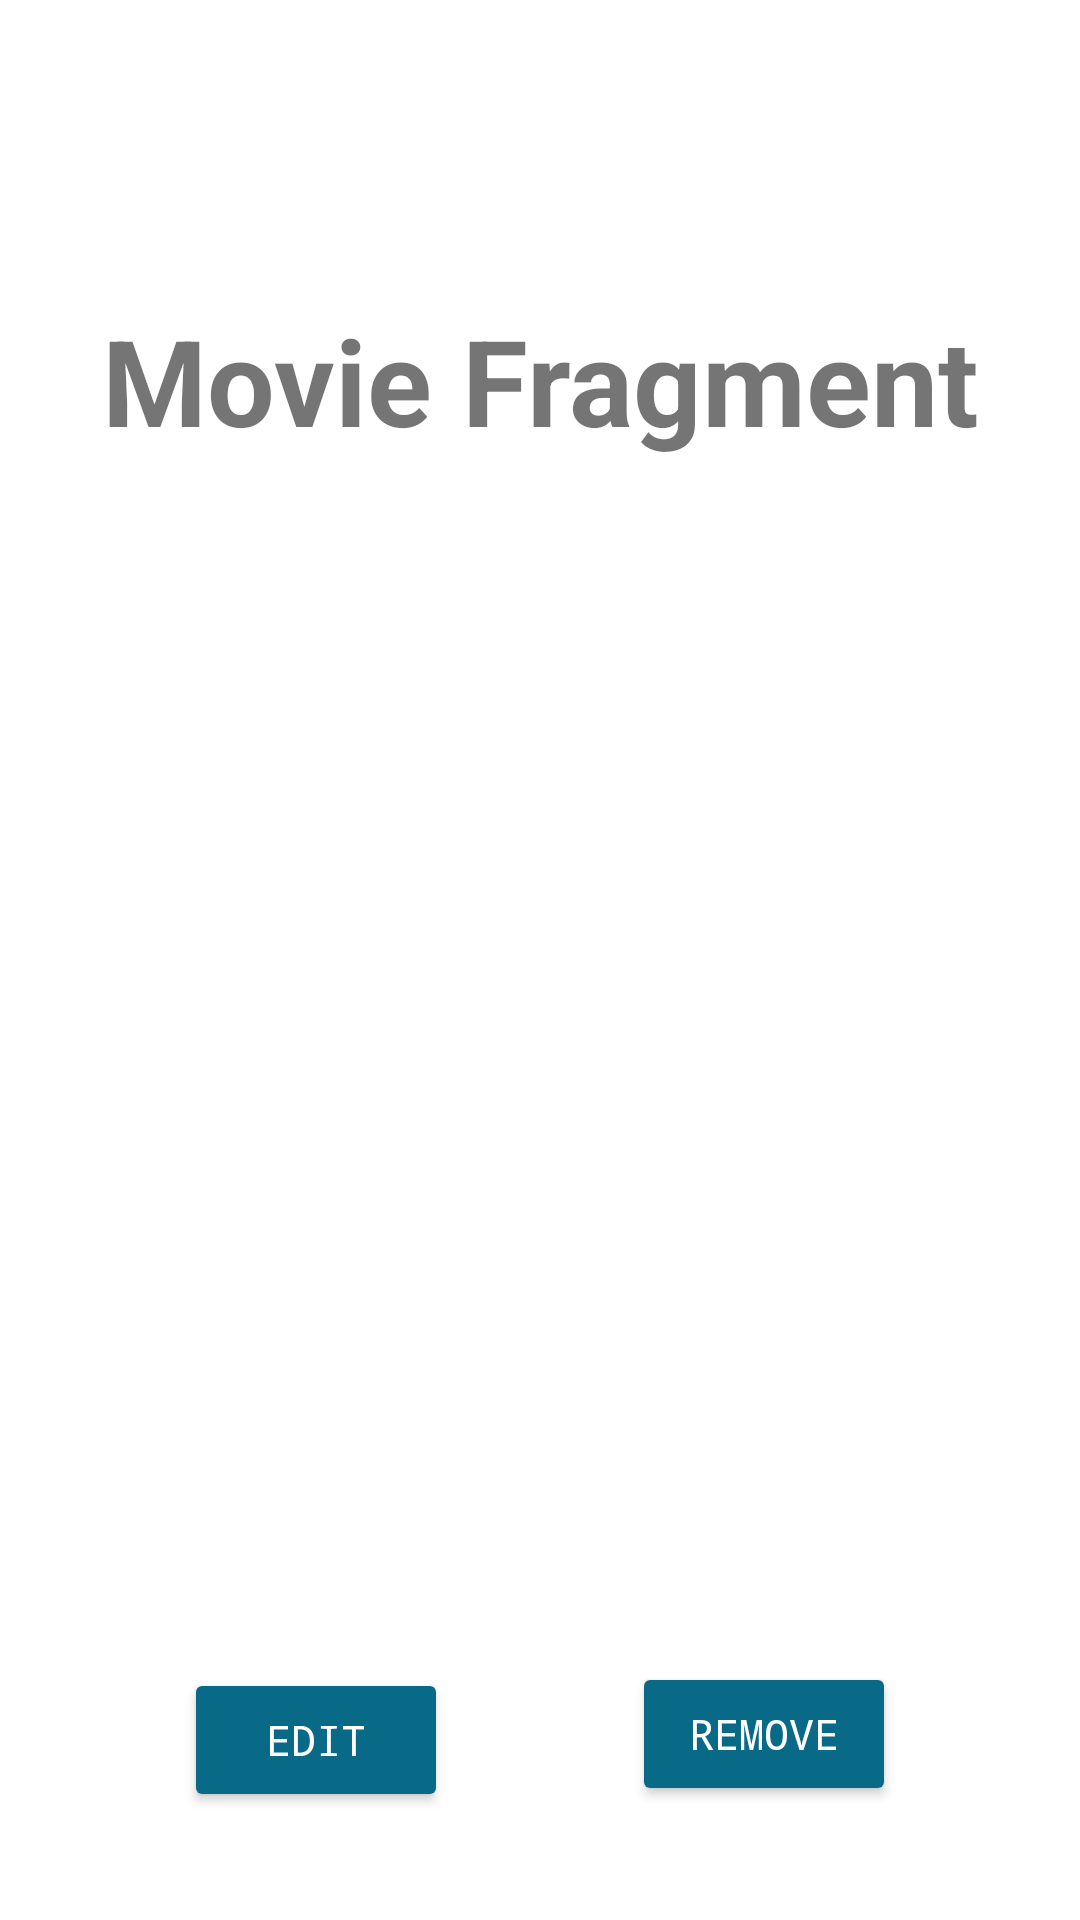

Android layout source for this screen:
<!-- AndroidManifest.xml: application theme Theme.App_DB -->
<!-- res/layout/fragment_movie.xml -->
<?xml version="1.0" encoding="utf-8"?>
<androidx.constraintlayout.widget.ConstraintLayout xmlns:android="http://schemas.android.com/apk/res/android"
    xmlns:app="http://schemas.android.com/apk/res-auto"
    xmlns:tools="http://schemas.android.com/tools"
    android:layout_width="match_parent"
    android:layout_height="match_parent"
    tools:context=".ui.movie.MovieFragment" >

    <TextView
        android:id="@+id/txtMovieName"
        android:layout_width="wrap_content"
        android:layout_height="wrap_content"
        android:layout_marginTop="100dp"
        android:text="Movie Fragment"
        android:textSize="40sp"
        android:textStyle="bold"
        app:layout_constraintEnd_toEndOf="parent"
        app:layout_constraintStart_toStartOf="parent"
        app:layout_constraintTop_toTopOf="parent" />

    <androidx.recyclerview.widget.RecyclerView
        android:id="@+id/recyclerViewDirectors"
        android:layout_width="match_parent"
        android:layout_height="match_parent"
        android:layout_marginTop="180dp"
        android:layout_marginBottom="120dp"
        android:padding="8dp"
        app:layout_constraintBottom_toBottomOf="parent"
        app:layout_constraintEnd_toEndOf="parent"
        app:layout_constraintStart_toStartOf="parent"
        app:layout_constraintTop_toTopOf="parent"
        tools:listitem="@layout/director_item">

    </androidx.recyclerview.widget.RecyclerView>


    <Button
        android:id="@+id/btnRemove"
        android:layout_width="wrap_content"
        android:layout_height="wrap_content"
        android:layout_marginBottom="4dp"
        android:backgroundTint="@color/backgroud_button"
        android:fontFamily="monospace"
        android:text="Remove"
        android:textColor="@color/white"
        app:layout_constraintBottom_toBottomOf="parent"
        app:layout_constraintEnd_toEndOf="parent"
        app:layout_constraintStart_toEndOf="@+id/btnEdit"
        app:layout_constraintTop_toBottomOf="@+id/recyclerViewDirectors" />

    <Button
        android:id="@+id/btnEdit"
        android:layout_width="wrap_content"
        android:layout_height="wrap_content"
        android:backgroundTint="@color/backgroud_button"
        android:fontFamily="monospace"
        android:text="Edit"
        android:textColor="@color/white"
        app:layout_constraintBottom_toBottomOf="parent"
        app:layout_constraintEnd_toStartOf="@+id/btnRemove"
        app:layout_constraintStart_toStartOf="parent"
        app:layout_constraintTop_toBottomOf="@+id/recyclerViewDirectors" />

</androidx.constraintlayout.widget.ConstraintLayout>
<!-- res/layout/director_item.xml (included above) -->
<?xml version="1.0" encoding="utf-8"?>
<androidx.cardview.widget.CardView xmlns:android="http://schemas.android.com/apk/res/android"
    xmlns:app="http://schemas.android.com/apk/res-auto"
    android:layout_width="match_parent"
    android:layout_height="wrap_content"
    android:layout_margin="5dp">

    <androidx.appcompat.widget.LinearLayoutCompat
        android:layout_width="match_parent"
        android:layout_height="wrap_content"
        android:layout_margin="4dp"
        android:background="@color/background_movie_item"
        android:orientation="horizontal">

        <androidx.appcompat.widget.LinearLayoutCompat
            android:id="@+id/directorLinearLayout"
            android:layout_width="match_parent"
            android:layout_height="match_parent"
            android:orientation="vertical"
            android:padding="8dp">

            <TextView
                android:id="@+id/txtDirectorName"
                android:layout_width="wrap_content"
                android:layout_height="wrap_content"
                android:maxLines="1"
                android:text="Director Name"
                android:textColor="@color/text_gray"
                android:textSize="20dp"
                android:textStyle="bold"
                android:fontFamily="monospace"/>
        </androidx.appcompat.widget.LinearLayoutCompat>

    </androidx.appcompat.widget.LinearLayoutCompat>

</androidx.cardview.widget.CardView>
<!-- resources referenced by this layout -->
<resources>
  <color name="backgroud_button">#086A87</color>
  <color name="background_movie_item">#E0ECF8</color>
  <color name="text_gray">#424242</color>
  <color name="white">#FFFFFFFF</color>
  <style name="Theme.App_DB" parent="Theme.MaterialComponents.DayNight.NoActionBar">
          
          <item name="colorPrimary">@color/purple_500</item>
          <item name="colorPrimaryVariant">@color/purple_700</item>
          <item name="colorOnPrimary">@color/white</item>
          
          <item name="colorSecondary">@color/teal_200</item>
          <item name="colorSecondaryVariant">@color/teal_700</item>
          <item name="colorOnSecondary">@color/black</item>
          
          <item name="android:statusBarColor" tools:targetApi="l">?attr/colorPrimaryVariant</item>
          
      </style>
  <color name="purple_500">#FF6200EE</color>
  <color name="purple_700">#FF3700B3</color>
  <color name="teal_200">#FF03DAC5</color>
  <color name="teal_700">#FF018786</color>
  <color name="black">#FF000000</color>
</resources>
